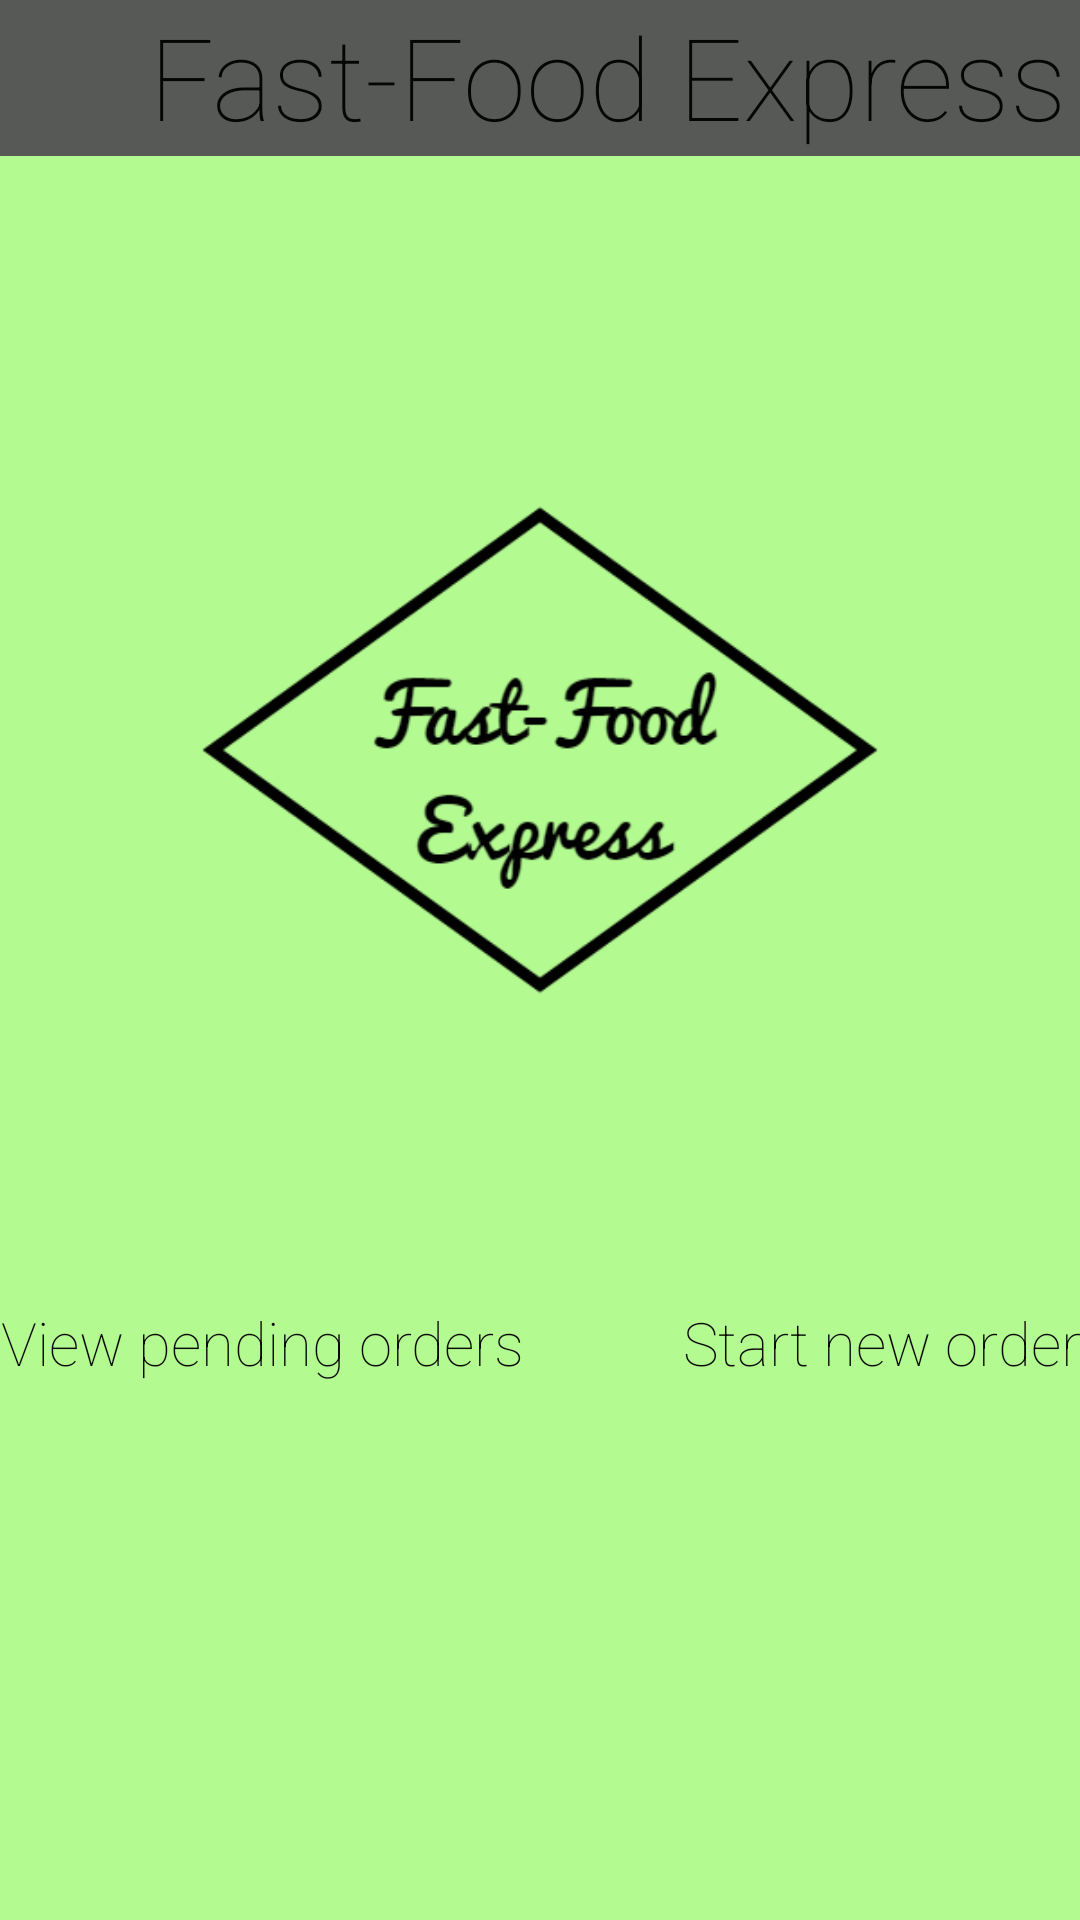

Layout XML and referenced resources for this Android screen:
<!-- AndroidManifest.xml: application theme AppTheme -->
<!-- res/layout/fragment_pendorstart.xml -->
<?xml version="1.0" encoding="utf-8"?>
<ScrollView
    xmlns:android="http://schemas.android.com/apk/res/android"
    android:layout_width="fill_parent"
    android:layout_height="fill_parent"
    android:fillViewport="true">

    //Background
    <RelativeLayout
        android:id="@+id/container"
        android:layout_width="fill_parent"
        android:layout_height="wrap_content"
        android:background="#806efc2b"
        android:textAlignment="center">


        //Text to create banner
        <TextView
            android:fontFamily="sans-serif-thin"
            android:layout_width="wrap_content"
            android:layout_height="wrap_content"
            android:text="     Fast-Food Express"
            android:id="@+id/bannerText"
            android:layout_alignParentTop="true"
            android:textSize="38dp"
            android:textIsSelectable="false"
            android:background="#ff575957"
            android:layout_alignParentEnd="true"
            android:minHeight="52dp"
            android:minWidth="300dp"
            android:layout_alignParentStart="true"
            android:textAlignment="center"
            android:textColor="#fa040304" />

        //Background image to create banner
        <ImageView
            android:layout_width="wrap_content"
            android:layout_height="wrap_content"
            android:id="@+id/bannerbg"
            android:layout_below="@+id/bannerText"
            android:layout_marginEnd="56dp"
            android:layout_marginTop="62dp" />

        //Screen Title text
        <TextView
            android:fontFamily="sans-serif-thin"
            android:layout_width="wrap_content"
            android:layout_height="wrap_content"
            android:text="View pending orders"
            android:id="@+id/screentitle1"
            android:textSize="20dp"
            android:textIsSelectable="false"
            android:textAlignment="center"
            android:textColor="#fa040304"
            android:layout_marginEnd="32dp"
            android:layout_marginBottom="179dp"
            android:layout_alignParentBottom="true"
            android:layout_alignParentStart="true" />


        //Second screen title text
        <TextView
            android:fontFamily="sans-serif-thin"
            android:layout_width="wrap_content"
            android:layout_height="wrap_content"
            android:text="Start new order"
            android:id="@+id/screentitle3"
            android:textSize="20dp"
            android:textIsSelectable="false"
            android:textAlignment="center"
            android:textColor="#fa040304"
            android:layout_alignTop="@+id/screentitle1"
            android:layout_alignParentEnd="true" />


        //inserts clock image
        <ImageView
            android:src="@drawable/clock"
            android:id="@+id/clock"
            android:layout_width="100dp"
            android:layout_height="100dp"
            android:layout_marginStart="30dp"
            android:layout_below="@+id/screentitle3"
            android:layout_alignParentStart="true" />

        //inserts arrow image
        <ImageView
            android:src="@drawable/arrow"
            android:id="@+id/arrow"
            android:layout_width="85dp"
            android:layout_height="85dp"
            android:layout_marginStart="23dp"
            android:layout_below="@+id/screentitle3"
            android:layout_alignStart="@+id/screentitle3" />

        <ImageView
            android:layout_width="wrap_content"
            android:layout_height="wrap_content"
            android:src="@drawable/fastfoodexpresslogo"
            android:id="@+id/imageView"
            android:minWidth="100dp"
            android:minHeight="100dp"
            android:layout_alignParentTop="true"
            android:layout_alignParentStart="true" />


    </RelativeLayout>
</ScrollView>
<!-- resources referenced by this layout -->
<resources>
  <!-- drawable fastfoodexpresslogo: png bitmap (drawable-mdpi, 22412 bytes) -->
  <style name="AppTheme" parent="Base.Theme.AppCompat.Light.DarkActionBar">
          
      </style>
</resources>
